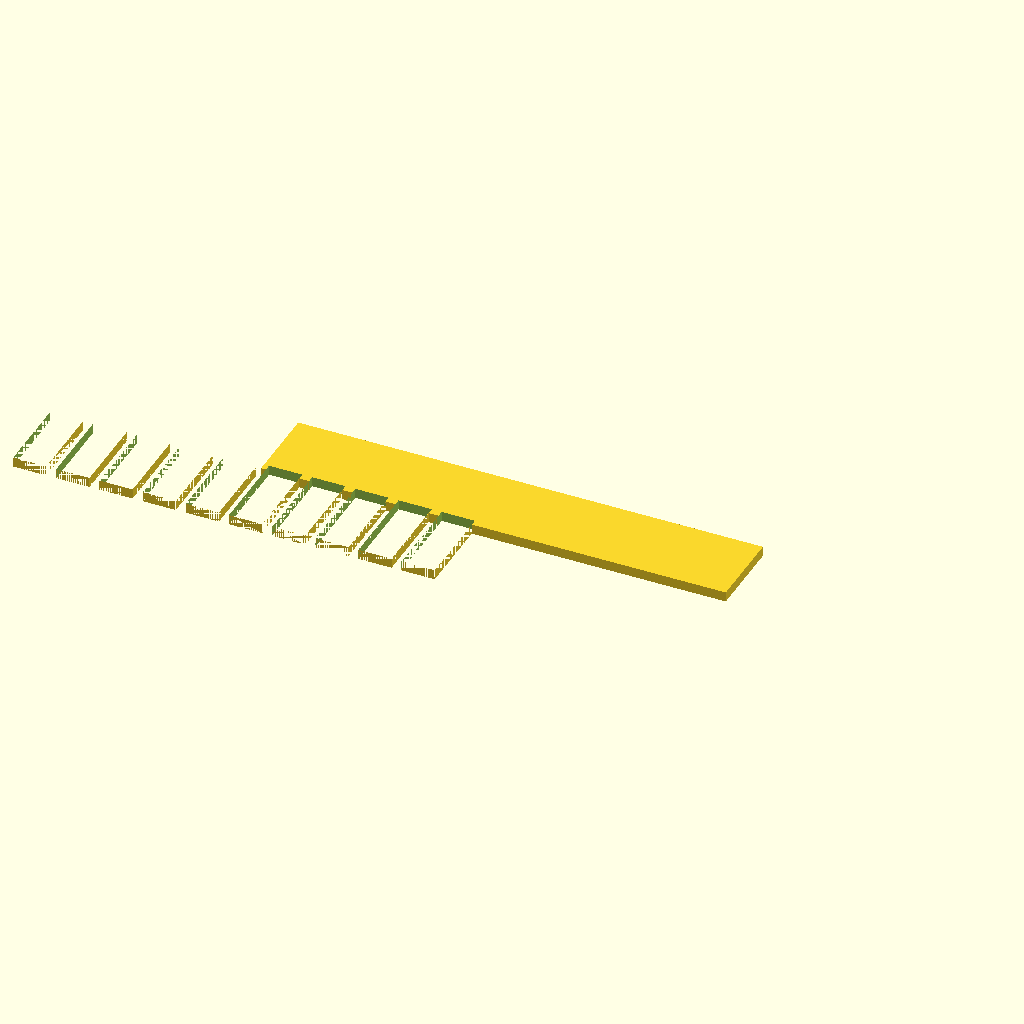
Cell 1: the model at its default parameters.
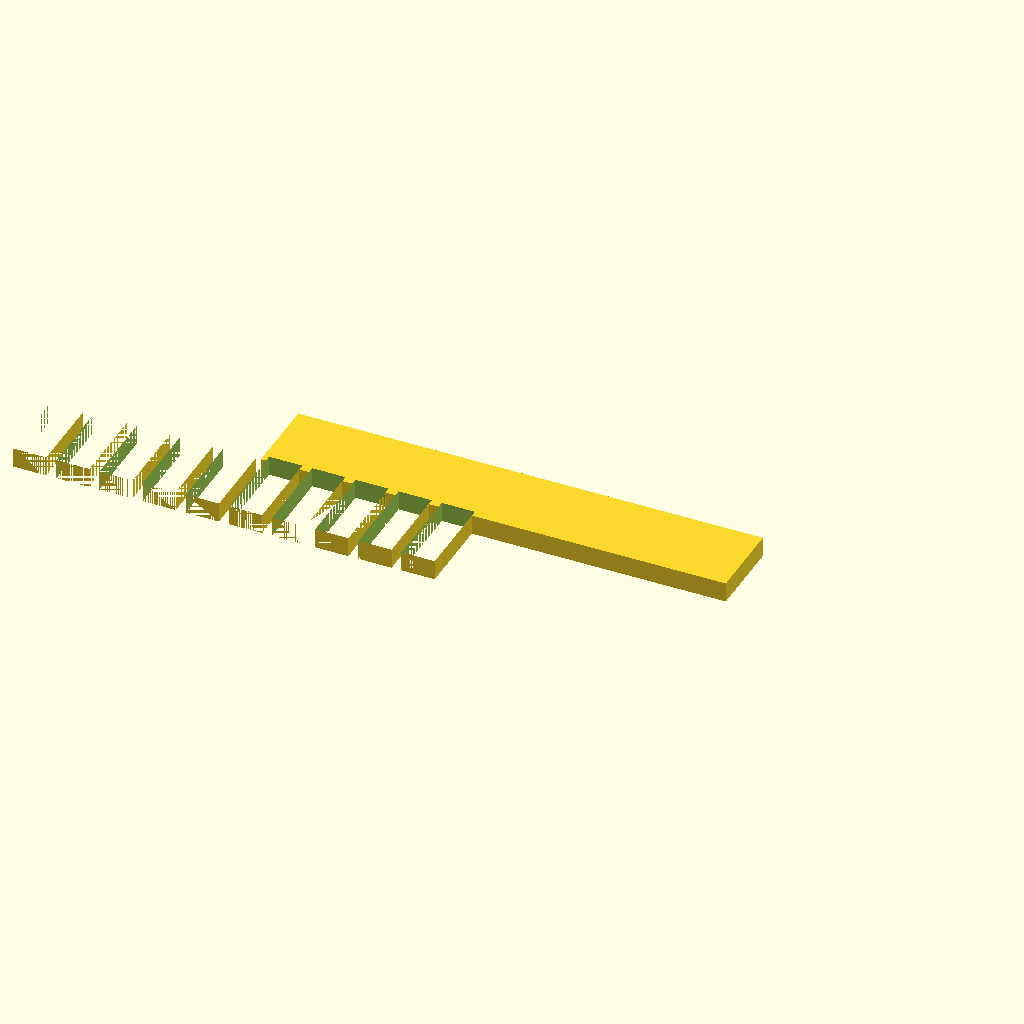
Cell 2: the same model with plate_t = 3.
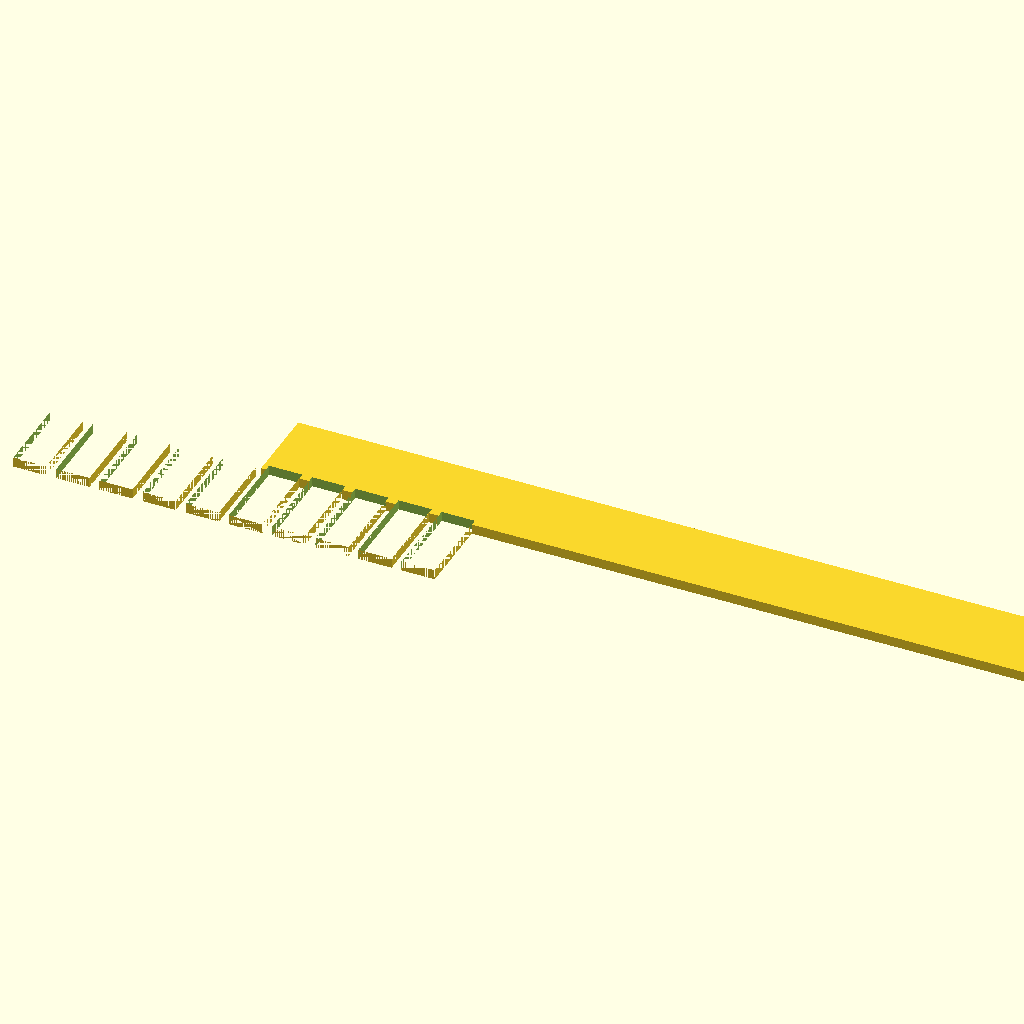
Cell 3 — spine_len set to 140, the other parameters unchanged.
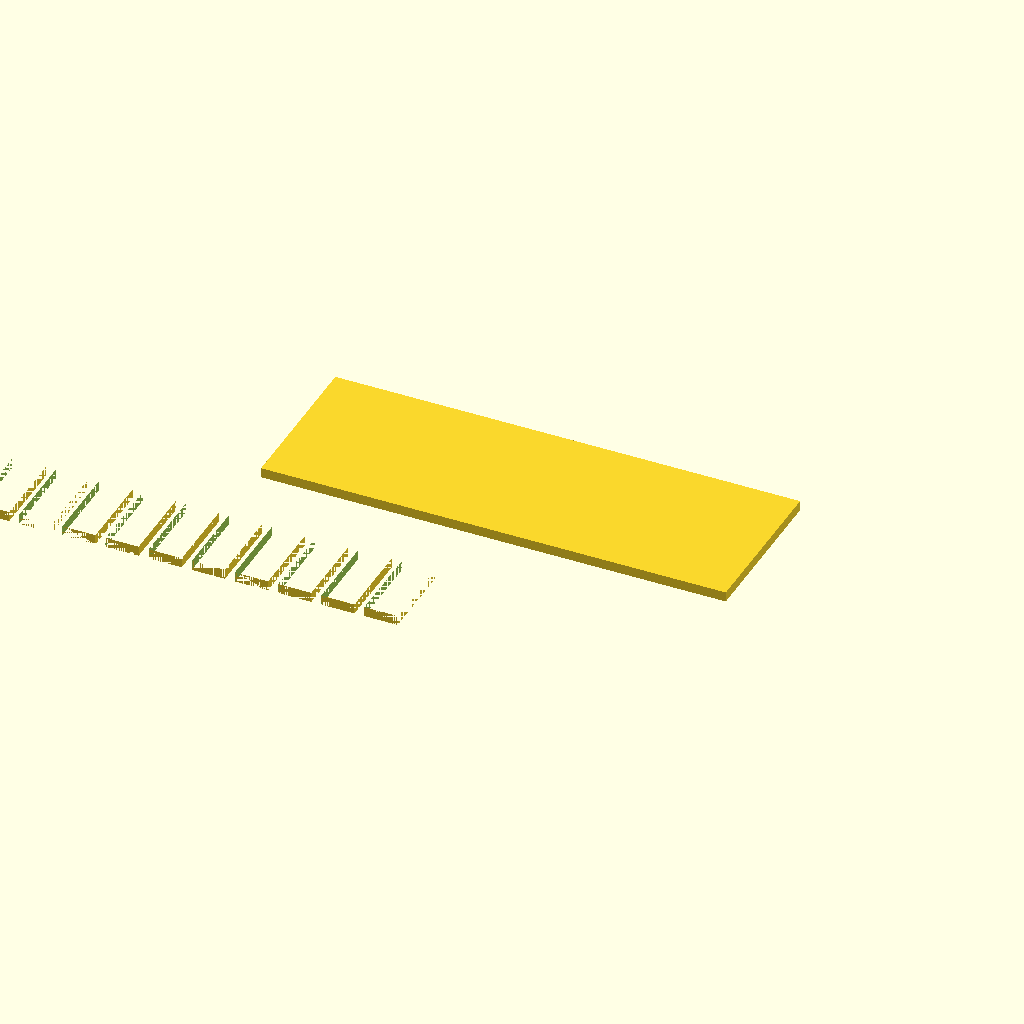
Cell 4 — spine_wid set to 24, the other parameters unchanged.
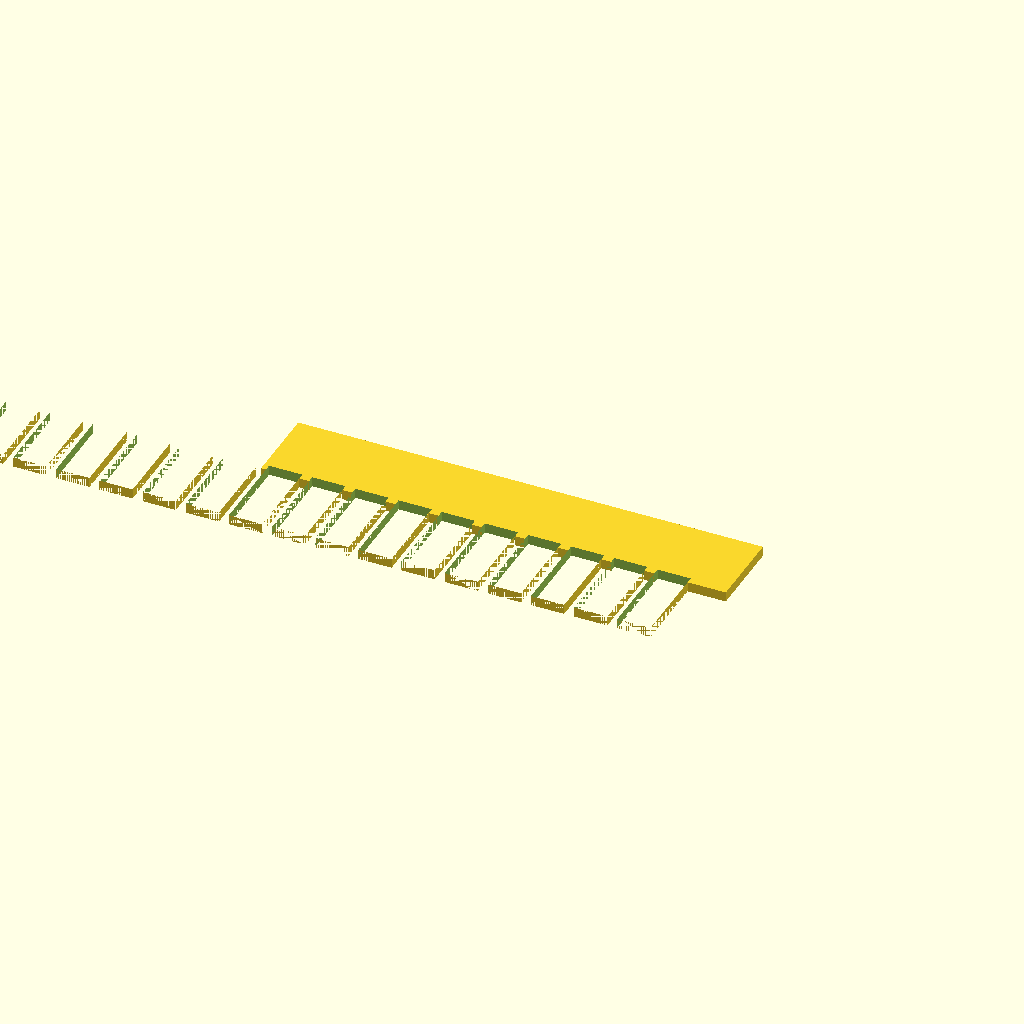
Cell 5: tooth_count = 20 (everything else at default).
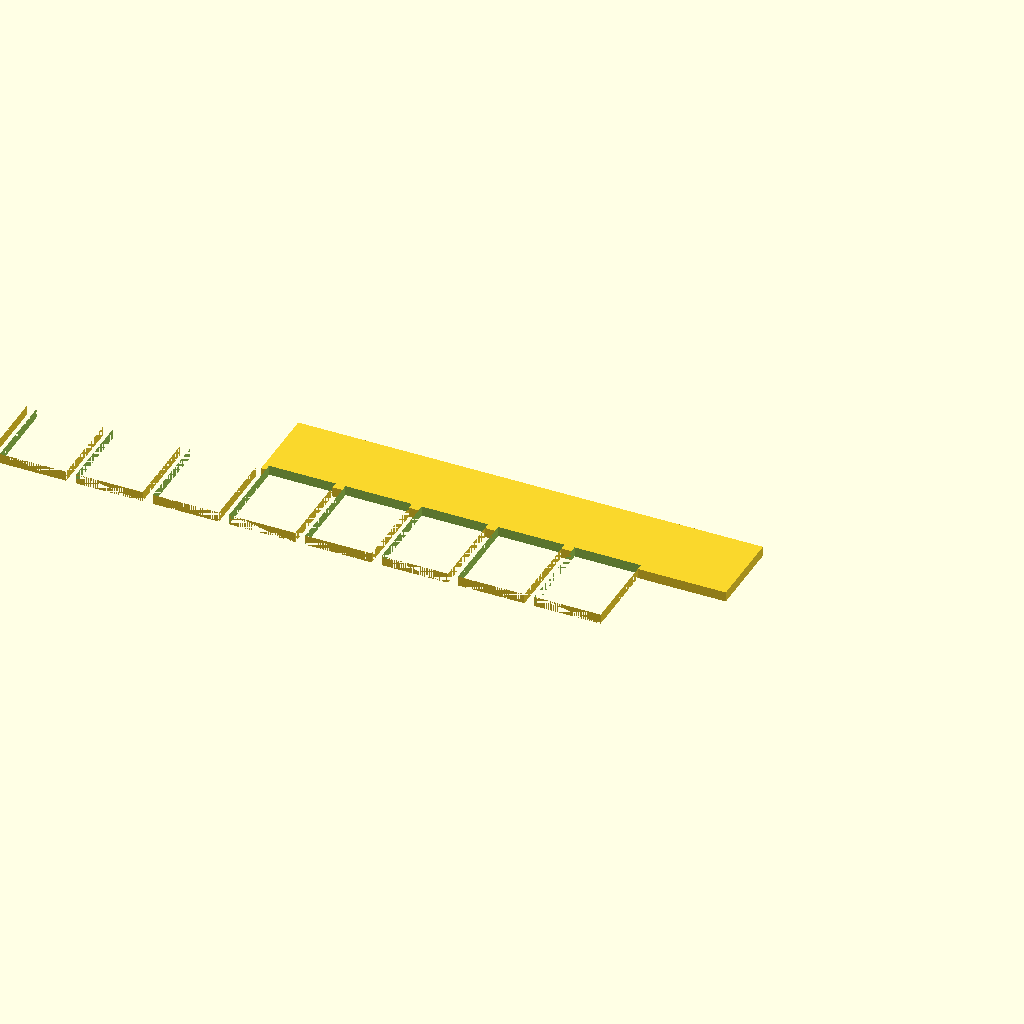
Cell 6 — tooth_w set to 10, the other parameters unchanged.
All cells are drawn from one camera (rotation 55°, 0°, 25°, orthographic, colour scheme Cornfield), so only the parameter changes between them.
The OpenSCAD source (bench/results/gpu-v7-g2/code/scadcoder-v7/gel_comb_10well_s6_a2.scad):
// 10-well comb for agarose gel casting, printed lying flat
// Units: mm

$fn = 64;

// --- Dimensions ---
plate_t      = 1.5;     // plate thickness (Z)
spine_len    = 70;      // spine length (X)
spine_wid    = 12;      // spine width (Y)
tooth_count  = 10;      // number of teeth
tooth_w      = 5.0;     // tooth width (X)
tooth_l      = 12;      // tooth length (Y)
tooth_gap    = 1.5;     // gap between teeth (X)
eps          = 0.5;     // cutter overshoot past faces

// Derived
row_start = -(tooth_count * tooth_w + (tooth_count - 1) * tooth_gap) / 2; // first tooth X

difference() {
    union() {
        // Spine
        translate([0, 0, 0])
            cube([spine_len, spine_wid, plate_t]);
        // Teeth
        for (i = [0 : tooth_count - 1])
            translate([row_start + i * (tooth_w + tooth_gap), -spine_wid, 0])
                cube([tooth_w, tooth_l, plate_t]);
    }
    // Cut the teeth out from the +Y side, leaving the overhangs
    for (i = [0 : tooth_count - 1])
        translate([row_start + i * (tooth_w + tooth_gap), -spine_wid, -eps])
            cube([tooth_w, tooth_l + 2 * eps, plate_t + 2 * eps]);
}
Customizer parameters (derived from the source; name, type, default, range or options):
plate_t: number, default 1.5
spine_len: number, default 70
spine_wid: number, default 12
tooth_count: number, default 10
tooth_w: number, default 5
tooth_l: number, default 12
tooth_gap: number, default 1.5
eps: number, default 0.5
